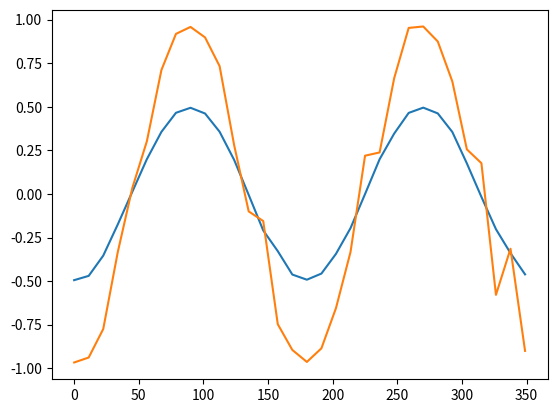

Write the Python code that produced this figure.
import numpy as np
np.random.seed(1234)

N_steps = 32
N_samples = 10_000
HWP2 = 0
T0 = 1_000
W=1

cHWP2 = 1
sHWP2 = 0
n = 360
E1 = np.zeros((4,n))
E2 = np.zeros((4,n))
E12 = np.zeros((4,n))
count = np.zeros((2,2,2,n), dtype=int)
tot = np.zeros((2, n), dtype=int)

def analyzer(c, s, cHWP, sHWP, T0):
    c2 = cHWP * c + sHWP * s
    s2 = -sHWP * c + cHWP * s
    x = c2**2 - s2**2
    y = 2 * c2 * s2

    j = 0 if (x > 2 * np.random.uniform() - 1) else 1
    l = y**4 * T0 * np.random.uniform()

    return l, j

for i in range(N_steps):
    cHWP1 = np.cos(i * 2 * np.pi / N_steps)
    sHWP1 = np.sin(i * 2 * np.pi / N_steps)
    for j in range(N_samples):
        r = np.random.uniform()
        c1 = np.cos( r * 2 * np.pi )
        s1 = np.sin( r * 2 * np.pi )
        c2 = -s1
        s2 = c1
        l1, j1 = analyzer(c1,s1,cHWP1,sHWP1,T0)
        l2, j2 = analyzer(c2,s2,cHWP2,sHWP2,T0)

        count[j1,j2,0,i] += 1
        if abs(l1-l2) < W:
            count[j1,j2,1,i] += 1

for j in range(N_steps):
    for i in range(2):
        tot[i,j] = np.sum(count[:,:,i,j])
        E12[i,j] = count[0,0,i,j] + count[1,1,i,j] - count[1,0,i,j] - count[0,1,i,j]
        E1[i,j] = count[0,0,i,j] + count[0,1,i,j] - count[1,1,i,j] - count[1,0,i,j]
        E2[i,j] = count[0,0,i,j] + count[1,0,i,j] - count[1,1,i,j] - count[0,1,i,j]
        if tot[i,j] > 0:
            E12[i,j] = E12[i,j] / tot[i,j]
            E1[i,j] = E1[i,j] / tot[i,j]
            E2[i,j] = E2[i,j] / tot[i,j]

xs, ys = [], []
for i in range(1):
    print("HI")
    for j in range(N_steps):
        s = 3 * E12[i,j] - E12[i, np.mod(j*3, N_steps)]

        print(j * 360 / N_steps, E12[i,j], tot[i,j], s)
        xs.append(j*360/N_steps)

import matplotlib.pyplot as plt

print(len(xs))
plt.plot(xs, E12[0,:N_steps])
plt.plot(xs, E12[1,:N_steps])
plt.show()

